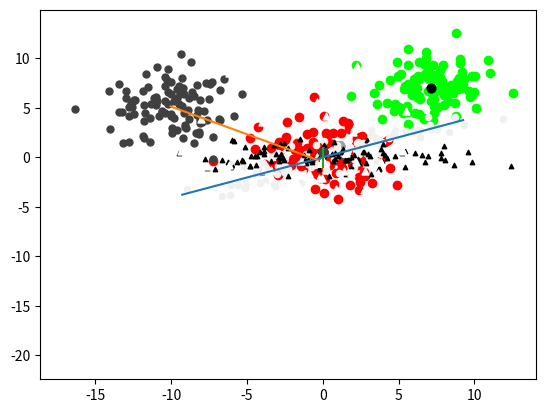

Reproduce this figure in Python.
from matplotlib import pyplot

from random import randint, sample

from numpy import array, cov, diag, dot, linalg, ones
from numpy import outer, random, sqrt, vstack, zeros


def euclideanDist(vectorA, vectorB):
  
  diff = vectorA-vectorB
  
  return sqrt(dot(diff,diff))


def findNeighbours(data, distFunc, threshold):
  
  neighbourDict = {}
  
  n = len(data)
  for i in range(n):
    neighbourDict[i] = []

  for i in range(0,n-1):
    for j in range(i+1,n):
      dist = distFunc(data[i], data[j])
      
      if dist < threshold:
        neighbourDict[i].append(j)
        neighbourDict[j].append(i)

  return neighbourDict


def simpleCluster(data, threshold, distFunc=euclideanDist):
  
  neighbourDict = findNeighbours(data, distFunc, threshold)

  clusters = []
  pool = set(range(len(data)))

  while pool:
    i = pool.pop()
    neighbours = neighbourDict[i]
    cluster = set()
    cluster.add(i)
 
    pool2 = set(neighbours)
    while pool2:
      j = pool2.pop()
      
      if j in pool:
        pool.remove(j)
        cluster.add(j)
        neighbours2 = neighbourDict[j]
        pool2.update(neighbours2)
 
    clusters.append(cluster)

  clusterData = []
  for cluster in clusters:
    clusterData.append( [data[i] for i in cluster] )
  
  return clusterData


def dbScanCluster(data, threshold, minNeighbour, distFunc=euclideanDist):     
  
  neighbourDict = findNeighbours(data, distFunc, threshold)

  clusters = []
  noise = set()
  pool = set(range(len(data)))

  while pool:
    i = pool.pop()
    neighbours = neighbourDict[i]
    
    if len(neighbours) < minNeighbour:
      noise.add(i)
    
    else:
      cluster = set()
      cluster.add(i)

      pool2 = set(neighbours)
      while pool2:
        j = pool2.pop()
        
        if j in pool:
          pool.remove(j)
          neighbours2 = neighbourDict.get(j, [])
 
          if len(neighbours2) < minNeighbour:
            noise.add(j)
          
          else:  
            pool2.update(neighbours2)
            cluster.add(j)
 
      clusters.append(cluster)
 
  noiseData = [data[i] for i in noise]
  
  clusterData = []
  for cluster in clusters:
    clusterData.append( [data[i] for i in cluster] )
      
  return clusterData, noiseData
  
  
def kMeans(data, k, centers=None):
  
  if centers is None:
    centers = array( sample(list(data), k) )  # list() not needed in Python 2

  change = 1.0
  prev = []

  while change > 1e-8:

    clusters = [[] for x in range(k)]
    for vector in data:
      diffs = centers - vector
      dists = (diffs * diffs).sum(axis=1)
      closest = dists.argmin()
      clusters[closest].append(vector)
     
    change = 0
    for i, cluster in enumerate(clusters):
      cluster = array(cluster)
      center = cluster.sum(axis=0)/len(cluster)
      diff = center - centers[i]
      change += (diff * diff).sum()
      centers[i] = center
    
  return centers, clusters


def kMeansSpread(data, k):

  n = len(data)
  index = randint(0, n-1)
  indices = set([index])
  
  influence = zeros(n)
  while len(indices) < k:
    diff = data - data[index]
    sumSq = (diff * diff).sum(axis=1) + 1.0
    influence += 1.0 / sumSq
    index = influence.argmin()
    
    while index in indices:
      index = randint(0, n-1)
    
    indices.add(index)    
  
  centers = vstack([data[i] for i in indices])
    
  return kMeans(data, k, centers)


def jumpMethodCluster(data, kRange=None, cycles=10):

  n, dims = data.shape

  if kRange is None:
    start, limit = (2, n+1)
  else:
    start, limit = kRange

  power = dims/2.0
  distortions = {}
  invCovMat = linalg.pinv(cov(data.T))
  
  for k in range(start, limit):
    meanDists = zeros(cycles)

    for c in range(cycles):
      sumDist = 0.0
      centers, clusters = kMeans(data, k)

      for i, cluster in enumerate(clusters):
        size = len(cluster)
        diffs = array(cluster) - centers[i]
 
        for j, diff in enumerate(diffs):
          dist = dot(diff.T, dot(diff, invCovMat))
          sumDist += dist / size

      meanDists[c] = sumDist / (dims * k)
    
    distortions[k] = min(meanDists) ** (-power)
  
  maxJump = None
  bestK = None
  
  for k in range(start+1, limit):
    jump = distortions[k] - distortions[k-1]
    
    if (maxJump is None) or (jump > maxJump):
      maxJump = jump
      bestK = k

  return bestK


def principleComponentAnalysis(data, n=2):

  samples, features = data.shape

  meanVec = data.mean(axis=0)
  dataC = (data - meanVec).T

  covar = cov(dataC)
  evals, evecs = linalg.eig(covar)

  indices = evals.argsort()[::-1]

  evecs = evecs[:,indices]

  basis = evecs[:,:n]
  energy = evals[:n].sum()

  # norm wrt to variance
  #sd = sqrt(diag(covar))
  #zscores = dataC.T / sd

  return basis, energy


def extractPrincipleComponent(data, precision=1e-9):

  samples, features = data.shape
  meanVec = data.mean(axis=0)
  dataC = data - meanVec
  
  pc1 = random.random(features)
  pc0 = pc1 - 1.0
   
  while abs((pc0-pc1).sum()) > precision:

    t = zeros(features)    
    for datum in dataC:
      t += dot(datum, pc1) * datum

    pc0 = pc1
    pc1 = t / sqrt(dot(t,t))
    
  return pc1


def twoClassLda(dataA, dataB):

  meanA = dataA.mean(axis=0)
  meanB = dataB.mean(axis=0)
    
  covA  = cov(dataA.T) 
  covB  = cov(dataB.T)
  
  nA = len(dataA)-1.0
  nB = len(dataB)-1.0
  
  scatterWithin = nA * covA + nB * covB
  scatterBetween = meanA - meanB

  discrim = dot(linalg.inv(scatterWithin),scatterBetween)

  transfA = dot(dataA, discrim.T)
  transfB = dot(dataB, discrim.T)
  
  divide = dot(discrim,(meanA+meanB))/2.0
  
  return transfA, transfB, divide


if __name__ == '__main__':


  print("\nSimple associative clustering\n")

  spread = 0.12
  sizeDims = (100,2)
  data = [random.normal(( 0.0, 0.0), spread, sizeDims),
          random.normal(( 1.0, 1.0), spread, sizeDims),
          random.normal(( 1.0, 0.0), spread, sizeDims)]

  data = vstack(data)
  random.shuffle(data) # Randomise order

  clusters = simpleCluster(data, 0.10)

  colors = ['#F0F0F0','#A0A0A0','#505050',
            '#D0D0D0','#808080','#202020']

  markers = ['d','o','s','>','^']

  i = 0
  for cluster in clusters:
     allX, allY = zip(*cluster)

     if len(cluster) > 3:
       color = colors[i % len(colors)]
       marker = markers[i % len(markers)]
       pyplot.scatter(allX, allY, s=30, c=color, marker=marker)
       i += 1
 
     else:
       pyplot.scatter(allX, allY, s=5, c='black', marker='o')
 
  pyplot.show()


  print("\nDensity based associative clustering\n")

  clusters, noise = dbScanCluster(data, 0.10, 2)

  i = 0
  for cluster in clusters:
     allX, allY = zip(*cluster)

     if len(cluster) > 3:
       color = colors[i % len(colors)]
       marker = markers[i % len(markers)]
       pyplot.scatter(allX, allY, s=30, c=color, marker=marker)
       i += 1
 
     else:
       pyplot.scatter(allX, allY, s=5, c='black', marker='o')
 
  pyplot.show()


  print("\nK-means clustering\n")

  testDataA = random.random((1000,2)) # No clumps

  centers, clusters = kMeans(testDataA, 3)


  testDataB1 = random.normal(0.0, 2.0, (100,2))
  testDataB2 = random.normal(7.0, 2.0, (100,2))
  testDataB = vstack([testDataB1, testDataB2]) # Two clumps

  centers, clusters = kMeans(testDataB, 2)


  colors = ['#FF0000','#00FF00','#0000FF',
            '#FFFF00','#00FFFF','#FF00FF']

  for i, cluster in enumerate(clusters):
     x, y = zip(*cluster)
     color = colors[i % len(colors)]
     pyplot.scatter(x, y, c=color, marker='o')

  x, y = zip(*centers)
  pyplot.scatter(x, y, s=40, c='black', marker='o')
  pyplot.show()


  print("\nJump method to determine number of k-means clusters\n")

  data = [random.normal(( 0.0, 0.0), spread, sizeDims),
          random.normal(( 1.0, 1.0), spread, sizeDims),
          random.normal(( 1.0, 0.0), spread, sizeDims)]

  data = vstack(data)
  random.shuffle(data)

  k = jumpMethodCluster(data, (2, 10), 20)

  print('Number of clusters:', k)

 

  print("\nPrinciple component extraction\n")

  testData = random.normal(0.0, 2.0, (100,2))

  shear = array([[2,1],[1,0]])

  testData = dot(testData, shear)

  pc1 = extractPrincipleComponent(testData)
  print('Quick PC1:', pc1)
 

  print("\nFull principle component analysis\n")

  basis, energy = principleComponentAnalysis(testData, n=2)
  print('Full PCA:', basis, energy)

  x,y = zip(*testData)
  pyplot.scatter(x, y, s=20, c='#F0F0F0', marker='o')

  x,y = zip(-10*pc1, 10*pc1)
  pyplot.plot(x, y)


  transformed = dot(testData, basis)

  x,y = zip(*transformed)
  pyplot.scatter(x, y, s=10, c='#000000', marker='^')

  pyplot.show()

  testData1 = random.normal(0.0, 2.0, (100,2)) + array([-10.0,5.0])
  testData2 = random.normal(0.0, 6.0, (100,2))


  print("\nTwo-class linear discriminant analysis\n")

  x, y = zip(*testData1)
  pyplot.scatter(x, y, s=25, c='#404040', marker='o')

  x, y = zip(*testData2)
  pyplot.scatter(x, y, s=25, c='#FFFFFF', marker='^')

  meanA = testData1.mean(axis=0)
  meanB = testData2.mean(axis=0)
  
  x, y = zip(meanA, meanB)
  pyplot.plot(x, y)
  

  pyplot.show()

  proj1, proj2, div = twoClassLda(testData1, testData2)
  print(div)

  x = proj1
  y = [0.5] * len(x)
  pyplot.scatter(x, y, s=35, c='#404040', marker='o')

  x = proj2
  y = [-0.5] * len(x)
  pyplot.scatter(x, y, s=35, c='#FFFFFF', marker='^')

  pyplot.plot((div, div), (1.0, -1.0))

  pyplot.show()


